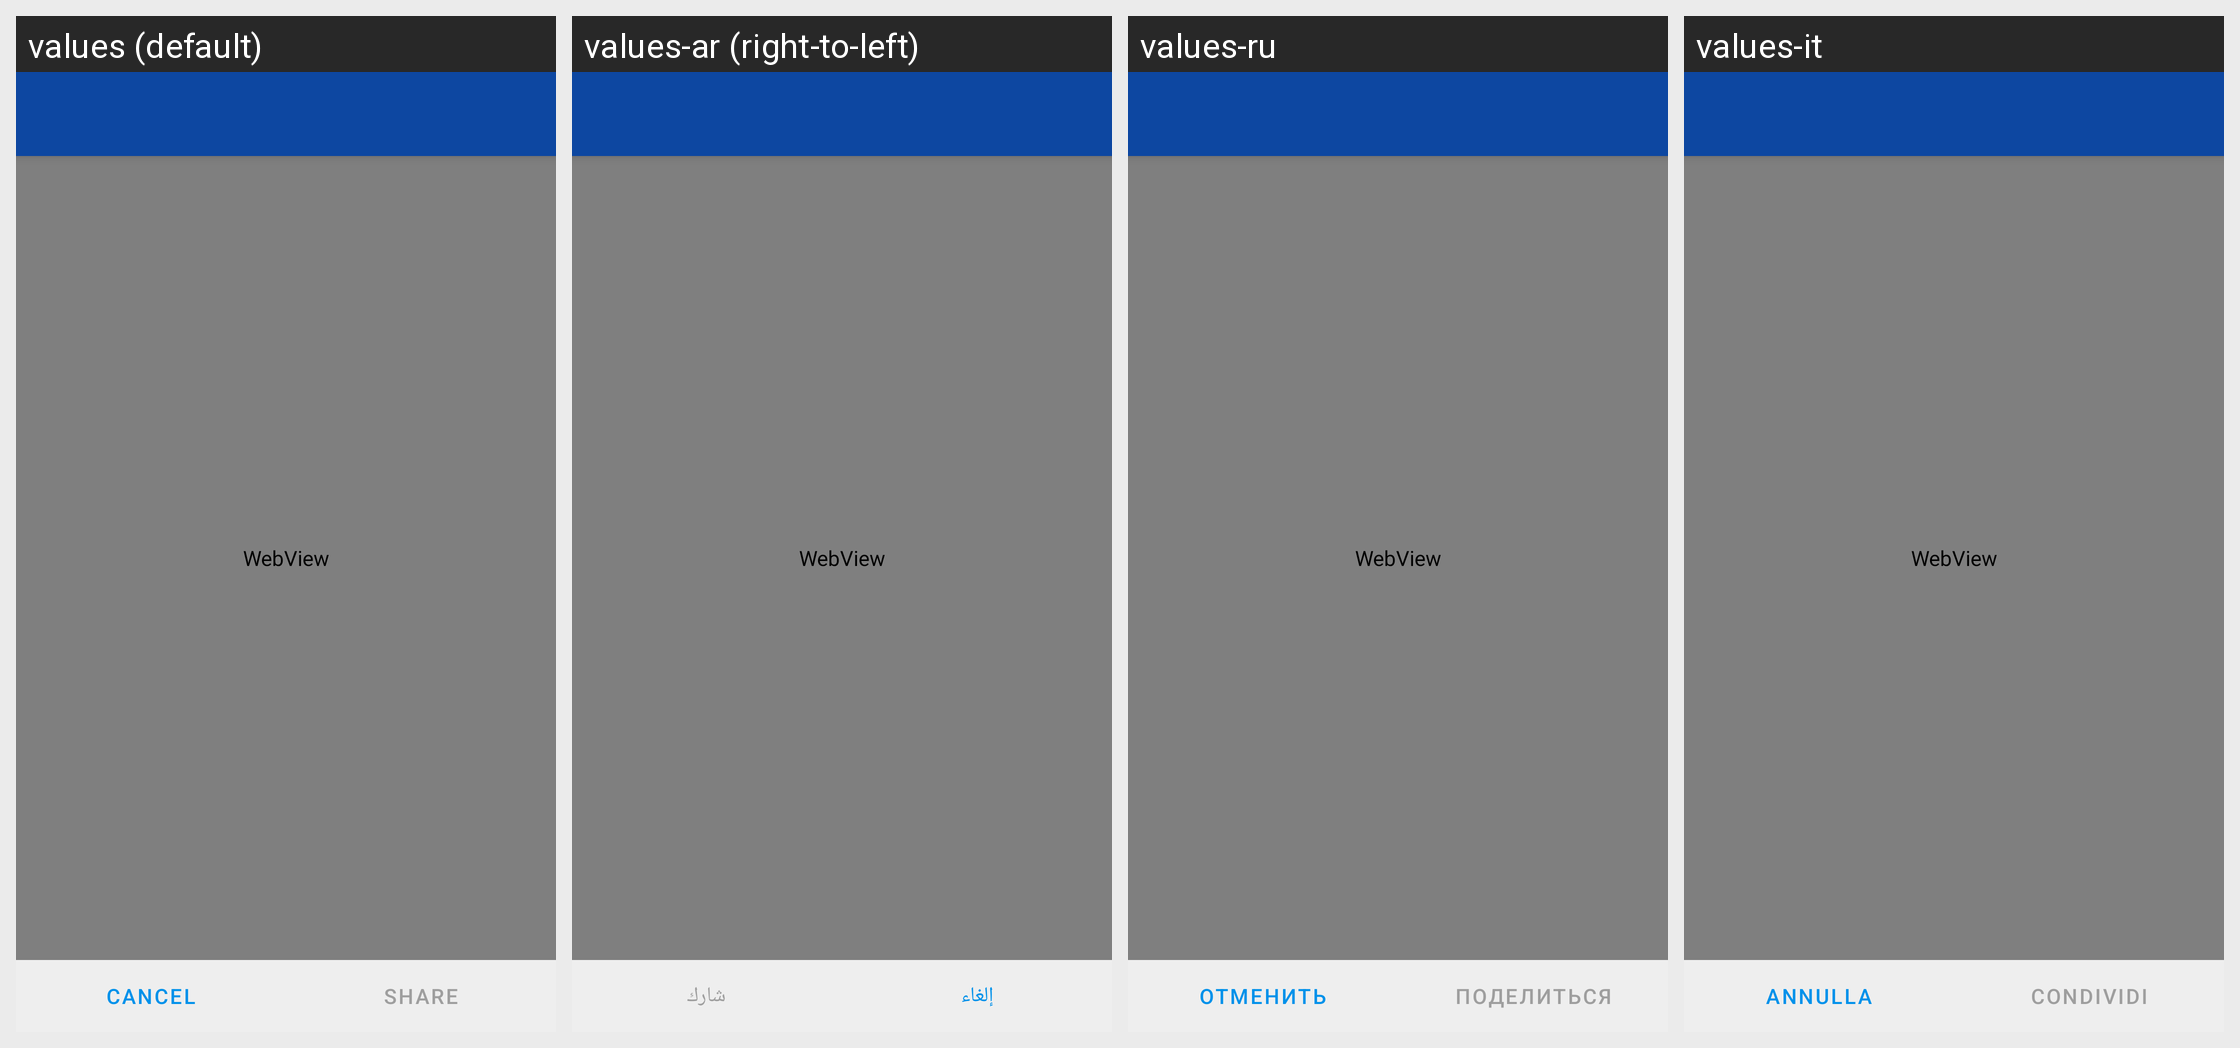

Translations of the strings shown on this Android screen, per locale in the grid:
Android screen res/layout/activity_share_locaction.xml rendered under 4 locales, left to right: values (default), values-ar (right-to-left), values-ru, values-it. Device: Nexus 5 (rendered at 1080×1920; each locale shown at half size, 540×960, under a caption strip naming it); theme ConversationsTheme.
Other locales in the repository, not shown: values-az, values-bg, values-ca, values-ceb, values-cs, values-de, values-el, values-en, values-es, values-eu, values-fil, values-fr, values-gl, values-id, values-kn, values-nl, values-no, values-pl, values-pt, values-ro, values-sv, values-tl, values-tr, values-uk, values-zh.
Strings drawn on this screen, with the default value and each locale's value (text and hints the layout hard-codes, and strings that could not be matched under every locale, appear in the picture but are not listed):

cancel
  values: Cancel
  values-ar: إلغاء
  values-ru: Отменить
  values-it: Annulla

share
  values: Share
  values-ar: شارك
  values-ru: Поделиться
  values-it: Condividi
